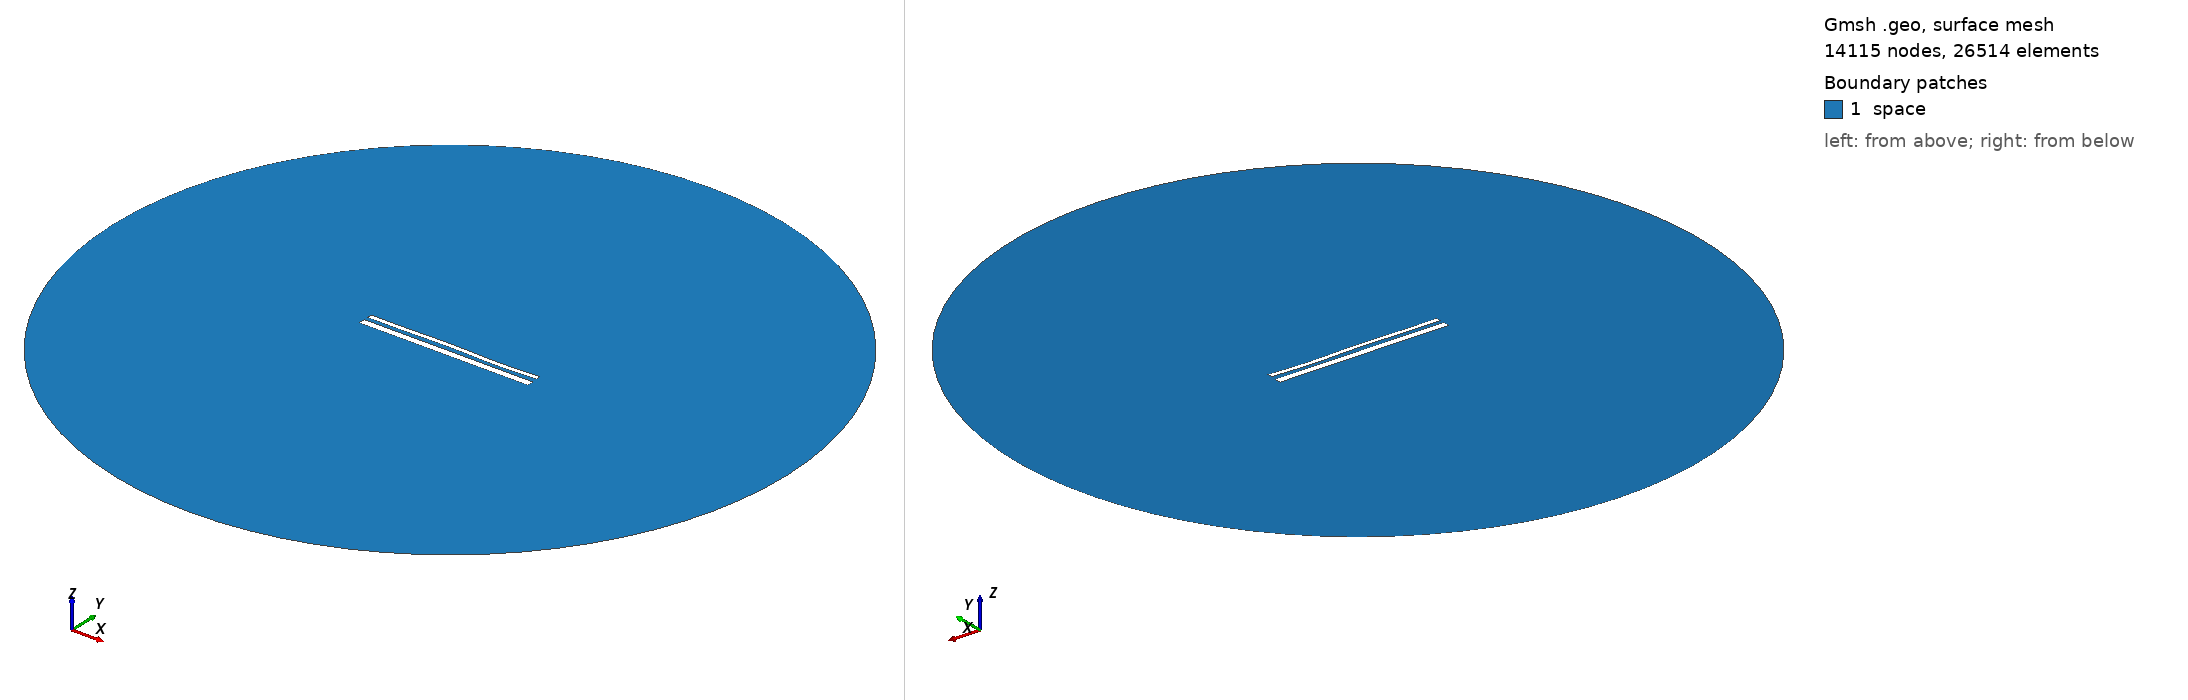

Gmsh geometry script, surface-meshed: 14115 nodes, 26514 surface elements. Boundary patches (legend numbers): 1 space. Left view from above one corner, right view from below the opposite corner. Legend entries are the model's physical surfaces. The drawing asked Gmsh for element sizes between 1% and 20% of the model's largest extent; the script's own settings can give other sizes.

=== 14221.geo (drawn) ===
//---------------------------------------
// Geometry kernel
//---------------------------------------

SetFactory("OpenCASCADE");



//---------------------------------------
// Parameters of the geometry
//---------------------------------------

// Overetch of the upper plate
overetch = 0.5;

// Distance between the plates
distance = 2.0;

// Discretization over the x axis (for the deformation)
nx = 50; 

// Length of the plate
L = 100 - overetch; 

// Number of modes
n = 4; 

// 1st mode coefficient
coeff(1) = 0.07499999999999998;
beta(1) = 0.596864 * 3.1415926535 / L;

// 2nd mode coefficient
coeff(2) = 0.07499999999999998;
beta(2) = 1.49418 * 3.1415926535 / L;

// 3rd mode coefficient
coeff(3) = 0.15;
beta(3) = 2.50025 * 3.1415926535 / L;

// 4th mode coefficient
coeff(4) = -0.15;
beta(4) = 3.49999 * 3.1415926535 / L;



//---------------------------------------
// Upper plate (deformed rectangle)
//---------------------------------------

// Coordiantes of the upper plate
xmin = -50;
xmax = 50 - overetch;

// Height of the upper plate
yheight = 4 - 2 * overetch;

// Indexes of the points
UpperID[] = {};
LowerID[] = {};
LeftID[] = {};
RightID[] = {};

// Point index
p = 1;

// Horizontal edges
For i In {1:nx}
    x = xmin + (i-1)*(xmax - xmin)/(nx-1);

    y_bottom = distance / 2 + overetch;
    For j In {1:n}
        C = (Cosh(beta(j)*L) + Cos(beta(j)*L)) / (Sinh(beta(j)*L) + Sin(beta(j)*L));
        y_bottom  = y_bottom + coeff(j) * (Cosh(beta(j)*(x+50)) - Cos(beta(j)*(x+50)) - C * (Sinh(beta(j)*(x+50)) - Sin(beta(j)*(x+50))));
    EndFor

    y_top = y_bottom + yheight;

    Point(p) = {x, y_top, 0, 1.0};
    UpperID[i] = p;
    p = p + 1;

    Point(p) = {x, y_bottom, 0, 1.0};
    LowerID[i] = p;
    p = p + 1;
EndFor

// Create point lists
UpperPts[] = {}; LowerPts[] = {};
For i In {1:nx}
  UpperPts[] += {UpperID[i]};
  LowerPts[] += {LowerID[i]};
EndFor

// Build splines
Spline(1) = {UpperPts[]};
Spline(2) = {LowerPts[]};
Line(3) = {LowerPts[nx-1], UpperPts[nx-1]};
Line(4) = {LowerPts[0], UpperPts[0]};

// Build the plane surface
Curve Loop(1) = {2, 3, -1, -4};
Plane Surface(1) = {1};



//---------------------------------------
// Lower plate (rectangle)
//---------------------------------------

// Vertices
Point(1001) = {-50, -1, 0, 1.0};
Point(1002) = { 50, -1, 0, 1.0};
Point(1003) = { 50,  -5, 0, 1.0};
Point(1004) = {-50,  -5, 0, 1.0};

// Edges
Line(5) = {1001, 1002};
Line(6) = {1002, 1003};
Line(7) = {1003, 1004};
Line(8) = {1004, 1001};

// Plane surface
Line Loop(2) = {5, 6, 7, 8};
Plane Surface(2) = {2}; 



//---------------------------------------
// Outer (fictious) boundary
//---------------------------------------

// Points
Point(1005) = {0, 0, 0};       // Center
Point(1006) = {200, 0, 0};     // Start point
Point(1007) = {0, 200, 0};     // 90 degrees
Point(1008) = {-200, 0, 0};    // 180 degrees
Point(1009) = {0, -200, 0};    // 270 degrees

// Circle arcs (each needs start, center, end)
Circle(9) = {1006, 1005, 1007};
Circle(10) = {1007, 1005, 1008};
Circle(11) = {1008, 1005, 1009};
Circle(12) = {1009, 1005, 1006};

// Plane surface for the entire domain
Curve Loop(3) = {9, 10, 11, 12};
Surface(3) = {3};

// Subtract the plates from the whole domain to obtain the actual domain where we want to solve the equations
BooleanDifference{ Surface{3}; Delete; }{ Surface{1}; Surface{2}; Delete; }




//---------------------------------------
// Transfinite Lines/Curves
//---------------------------------------

// Set the number of points on the boundaries
r = 7;

// Plates
Transfinite Curve {1, 2} = 50*r Using Progression 1;
Transfinite Curve {3, 4} = 2*r Using Progression 1;
Transfinite Line {5, 7} = 50*r Using Progression 1;
Transfinite Line {6, 8} = 2*r Using Progression 1;

// Outer boundary
Transfinite Line {9, 10, 11, 12} = 20 Using Progression 1;



//---------------------------------------
// Physical groups
//---------------------------------------                

// Physical curves (boundaries)
Physical Line("force_segment", 10) = {2};
Physical Line("upper_plate", 11) = {1, 3, 4};
Physical Line("lower_plate", 12) = {5, 6, 7, 8};
Physical Line("boundary", 20) = {9, 10, 11, 12};

// Physical Surfaces
Physical Surface("space", 30) = {3};



//---------------------------------------
// 6. Generate the Mesh
//---------------------------------------

// 2D mesh generation
Mesh 2;
